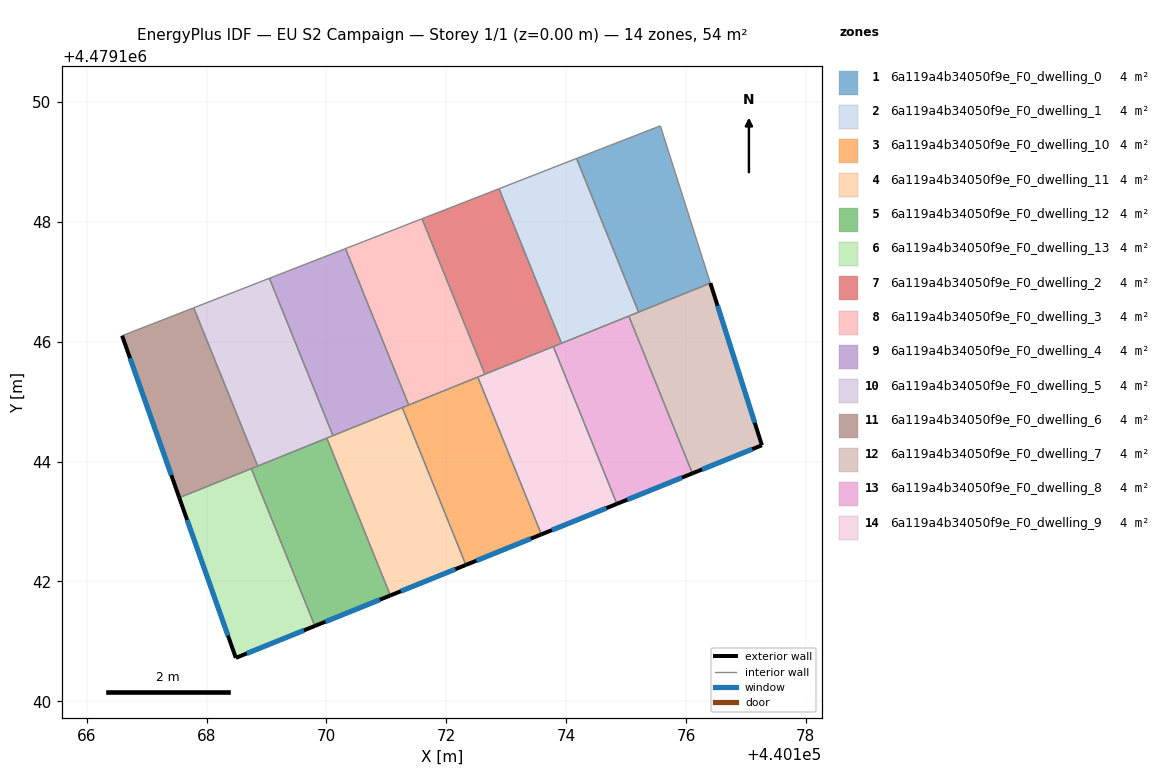
=== STOREY PLAN SPEC (per zone: floor XY polygon, exterior-wall plan segments, windows/doors) ===
zone 1: 6a119a4b34050f9e_F0_dwelling_0  (3.8 m²)
  floor: (440175.57, 4479149.60) (440176.41, 4479146.98) (440175.21, 4479146.49) (440174.17, 4479149.06)
  interior walls: 4
zone 2: 6a119a4b34050f9e_F0_dwelling_1  (3.8 m²)
  floor: (440174.17, 4479149.06) (440175.21, 4479146.49) (440173.92, 4479145.97) (440172.88, 4479148.55)
  interior walls: 5
zone 3: 6a119a4b34050f9e_F0_dwelling_10  (3.8 m²)
  floor: (440172.53, 4479145.41) (440173.59, 4479142.79) (440172.33, 4479142.28) (440171.27, 4479144.90)
  exterior wall: (440172.33, 4479142.28) – (440173.59, 4479142.79)  [1.4 m]
    window: (440172.50, 4479142.35) – (440173.41, 4479142.71)  [2.1 m²]
  interior walls: 4
zone 4: 6a119a4b34050f9e_F0_dwelling_11  (3.8 m²)
  floor: (440171.27, 4479144.90) (440172.33, 4479142.28) (440171.07, 4479141.77) (440170.01, 4479144.39)
  exterior wall: (440171.07, 4479141.77) – (440172.33, 4479142.28)  [1.4 m]
    window: (440171.24, 4479141.84) – (440172.15, 4479142.20)  [2.1 m²]
  interior walls: 4
zone 5: 6a119a4b34050f9e_F0_dwelling_12  (3.8 m²)
  floor: (440170.01, 4479144.39) (440171.07, 4479141.77) (440169.81, 4479141.26) (440168.75, 4479143.88)
  exterior wall: (440169.81, 4479141.26) – (440171.07, 4479141.77)  [1.4 m]
    window: (440169.98, 4479141.33) – (440170.89, 4479141.70)  [2.1 m²]
  interior walls: 4
zone 6: 6a119a4b34050f9e_F0_dwelling_13  (3.8 m²)
  floor: (440168.75, 4479143.88) (440169.81, 4479141.26) (440168.49, 4479140.72) (440167.54, 4479143.40)
  exterior wall: (440168.49, 4479140.72) – (440169.81, 4479141.26)  [1.4 m]
    window: (440168.67, 4479140.80) – (440169.62, 4479141.18)  [2.2 m²]
  exterior wall: (440167.54, 4479143.40) – (440168.49, 4479140.72)  [2.8 m]
    window: (440167.68, 4479143.03) – (440168.36, 4479141.09)  [4.4 m²]
  interior walls: 2
zone 7: 6a119a4b34050f9e_F0_dwelling_2  (3.8 m²)
  floor: (440172.88, 4479148.55) (440173.92, 4479145.97) (440172.64, 4479145.46) (440171.59, 4479148.05)
  interior walls: 5
zone 8: 6a119a4b34050f9e_F0_dwelling_3  (3.8 m²)
  floor: (440171.59, 4479148.05) (440172.64, 4479145.46) (440171.37, 4479144.94) (440170.32, 4479147.55)
  interior walls: 5
zone 9: 6a119a4b34050f9e_F0_dwelling_4  (3.8 m²)
  floor: (440170.32, 4479147.55) (440171.37, 4479144.94) (440170.11, 4479144.43) (440169.05, 4479147.06)
  interior walls: 5
zone 10: 6a119a4b34050f9e_F0_dwelling_5  (3.8 m²)
  floor: (440169.05, 4479147.06) (440170.11, 4479144.43) (440168.85, 4479143.92) (440167.78, 4479146.57)
  interior walls: 5
zone 11: 6a119a4b34050f9e_F0_dwelling_6  (3.8 m²)
  floor: (440167.78, 4479146.57) (440168.85, 4479143.92) (440167.54, 4479143.40) (440166.59, 4479146.10)
  exterior wall: (440166.59, 4479146.10) – (440167.54, 4479143.40)  [2.9 m]
    window: (440166.72, 4479145.72) – (440167.41, 4479143.77)  [4.5 m²]
  interior walls: 4
zone 12: 6a119a4b34050f9e_F0_dwelling_7  (3.8 m²)
  floor: (440176.41, 4479146.98) (440177.27, 4479144.27) (440176.11, 4479143.80) (440175.05, 4479146.43)
  exterior wall: (440177.27, 4479144.27) – (440176.41, 4479146.98)  [2.8 m]
    window: (440177.15, 4479144.65) – (440176.53, 4479146.60)  [4.4 m²]
  exterior wall: (440176.11, 4479143.80) – (440177.27, 4479144.27)  [1.3 m]
    window: (440176.27, 4479143.87) – (440177.11, 4479144.21)  [2.0 m²]
  interior walls: 3
zone 13: 6a119a4b34050f9e_F0_dwelling_8  (3.8 m²)
  floor: (440175.05, 4479146.43) (440176.11, 4479143.80) (440174.85, 4479143.29) (440173.79, 4479145.92)
  exterior wall: (440174.85, 4479143.29) – (440176.11, 4479143.80)  [1.4 m]
    window: (440175.02, 4479143.36) – (440175.93, 4479143.73)  [2.1 m²]
  interior walls: 4
zone 14: 6a119a4b34050f9e_F0_dwelling_9  (3.8 m²)
  floor: (440173.79, 4479145.92) (440174.85, 4479143.29) (440173.59, 4479142.79) (440172.53, 4479145.41)
  exterior wall: (440173.59, 4479142.79) – (440174.85, 4479143.29)  [1.4 m]
    window: (440173.76, 4479142.86) – (440174.67, 4479143.22)  [2.1 m²]
  interior walls: 4

=== DERIVED (storey summary) ===
Building: EU S2 Campaign
Storey: 1 of 1  (floor level z = 0.00 m)
Storey gross floor area: 53.9 m²
Zones on this storey: 14
  - 6a119a4b34050f9e_F0_dwelling_0: floor 3.8 m²
  - 6a119a4b34050f9e_F0_dwelling_1: floor 3.8 m²
  - 6a119a4b34050f9e_F0_dwelling_10: floor 3.8 m²; exterior wall 1.4 m (4.1 m²); 1 window(s) 2.1 m²; WWR 52.2%
  - 6a119a4b34050f9e_F0_dwelling_11: floor 3.8 m²; exterior wall 1.4 m (4.1 m²); 1 window(s) 2.1 m²; WWR 52.2%
  - 6a119a4b34050f9e_F0_dwelling_12: floor 3.8 m²; exterior wall 1.4 m (4.1 m²); 1 window(s) 2.1 m²; WWR 52.2%
  - 6a119a4b34050f9e_F0_dwelling_13: floor 3.8 m²; exterior wall 4.3 m (12.8 m²); 2 window(s) 6.7 m²; WWR 52.2%
  - 6a119a4b34050f9e_F0_dwelling_2: floor 3.8 m²
  - 6a119a4b34050f9e_F0_dwelling_3: floor 3.8 m²
  - 6a119a4b34050f9e_F0_dwelling_4: floor 3.8 m²
  - 6a119a4b34050f9e_F0_dwelling_5: floor 3.8 m²
  - 6a119a4b34050f9e_F0_dwelling_6: floor 3.8 m²; exterior wall 2.9 m (8.6 m²); 1 window(s) 4.5 m²; WWR 52.2%
  - 6a119a4b34050f9e_F0_dwelling_7: floor 3.8 m²; exterior wall 4.1 m (12.3 m²); 2 window(s) 6.4 m²; WWR 52.2%
  - 6a119a4b34050f9e_F0_dwelling_8: floor 3.8 m²; exterior wall 1.4 m (4.1 m²); 1 window(s) 2.1 m²; WWR 52.2%
  - 6a119a4b34050f9e_F0_dwelling_9: floor 3.8 m²; exterior wall 1.4 m (4.1 m²); 1 window(s) 2.1 m²; WWR 52.2%
Zone adjacency (shared interzone walls):
  - 6a119a4b34050f9e_F0_dwelling_0 ↔ 6a119a4b34050f9e_F0_dwelling_1
  - 6a119a4b34050f9e_F0_dwelling_0 ↔ 6a119a4b34050f9e_F0_dwelling_7
  - 6a119a4b34050f9e_F0_dwelling_1 ↔ 6a119a4b34050f9e_F0_dwelling_2
  - 6a119a4b34050f9e_F0_dwelling_1 ↔ 6a119a4b34050f9e_F0_dwelling_7
  - 6a119a4b34050f9e_F0_dwelling_1 ↔ 6a119a4b34050f9e_F0_dwelling_8
  - 6a119a4b34050f9e_F0_dwelling_10 ↔ 6a119a4b34050f9e_F0_dwelling_11
  - 6a119a4b34050f9e_F0_dwelling_10 ↔ 6a119a4b34050f9e_F0_dwelling_3
  - 6a119a4b34050f9e_F0_dwelling_10 ↔ 6a119a4b34050f9e_F0_dwelling_4
  - 6a119a4b34050f9e_F0_dwelling_10 ↔ 6a119a4b34050f9e_F0_dwelling_9
  - 6a119a4b34050f9e_F0_dwelling_11 ↔ 6a119a4b34050f9e_F0_dwelling_12
  - 6a119a4b34050f9e_F0_dwelling_11 ↔ 6a119a4b34050f9e_F0_dwelling_4
  - 6a119a4b34050f9e_F0_dwelling_11 ↔ 6a119a4b34050f9e_F0_dwelling_5
  - 6a119a4b34050f9e_F0_dwelling_12 ↔ 6a119a4b34050f9e_F0_dwelling_13
  - 6a119a4b34050f9e_F0_dwelling_12 ↔ 6a119a4b34050f9e_F0_dwelling_5
  - 6a119a4b34050f9e_F0_dwelling_12 ↔ 6a119a4b34050f9e_F0_dwelling_6
  - 6a119a4b34050f9e_F0_dwelling_13 ↔ 6a119a4b34050f9e_F0_dwelling_6
  - 6a119a4b34050f9e_F0_dwelling_2 ↔ 6a119a4b34050f9e_F0_dwelling_3
  - 6a119a4b34050f9e_F0_dwelling_2 ↔ 6a119a4b34050f9e_F0_dwelling_8
  - 6a119a4b34050f9e_F0_dwelling_2 ↔ 6a119a4b34050f9e_F0_dwelling_9
  - 6a119a4b34050f9e_F0_dwelling_3 ↔ 6a119a4b34050f9e_F0_dwelling_4
  - 6a119a4b34050f9e_F0_dwelling_3 ↔ 6a119a4b34050f9e_F0_dwelling_9
  - 6a119a4b34050f9e_F0_dwelling_4 ↔ 6a119a4b34050f9e_F0_dwelling_5
  - 6a119a4b34050f9e_F0_dwelling_5 ↔ 6a119a4b34050f9e_F0_dwelling_6
  - 6a119a4b34050f9e_F0_dwelling_7 ↔ 6a119a4b34050f9e_F0_dwelling_8
  - 6a119a4b34050f9e_F0_dwelling_8 ↔ 6a119a4b34050f9e_F0_dwelling_9